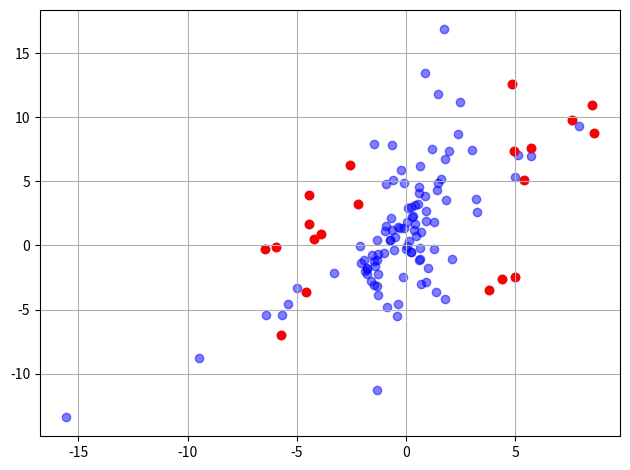

The matplotlib source for this figure:
import numpy as np
import matplotlib.pyplot as plt
import os

figures_directory = './figures'

if __name__ == "__main__":
    if not os.path.isdir(figures_directory):
        os.makedirs(figures_directory, exist_ok=True)

    n = 30
    a = 1
    b = 1

    sigmas = [1, 5]

    samples_x = []
    samples_y = []
    i = 0
    for var_x in sigmas:
        for var_y in sigmas:
            x = np.random.normal(0, var_x, n)
            eps = np.random.normal(0, var_y, n)
            y = a * x + b + eps

            samples_y.append(y)
            samples_x.append(x)

    X = np.column_stack([x, np.ones_like(x)])
    U, _, _ = np.linalg.svd(X, full_matrices=False)
    H = U @ U.T
    top_k = np.argsort(np.diag(H))[-20:]
    plt.scatter(samples_x, samples_y, color='b', label="Low Leverage", alpha=0.5)
    plt.scatter(x[top_k], y[top_k], color="r", label="High Leverage")

    plt.tight_layout()
    plt.grid(True)
    plt.savefig("./figures/ex1.pdf")